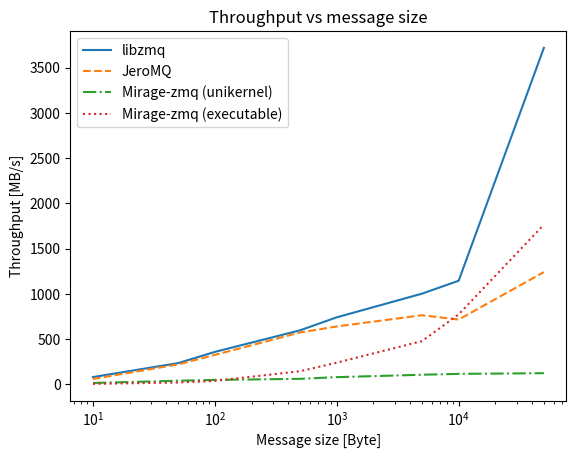

This chart was generated by the following Python code:
import sys
import matplotlib.pyplot as plt
import csv
import numpy

y = numpy.array([10, 50, 100, 500, 1000, 5000, 10000, 50000])

zmq = numpy.array([8300000, 4900000, 3750000, 1250000, 776000, 210000, 120000, 78000]) * y / 1024 / 1024
jeromq = numpy.array([6100000, 4600000, 3400000, 1200000, 670000, 160000, 75000, 26000]) * y / 1024 / 1024
solo5 = numpy.array([1450000, 810000, 500000, 125000, 82000, 22000, 12000, 2560]) * y / 1024 / 1024
exe = numpy.array([405000, 400000, 390000, 302000, 250000, 100000, 81000, 37000]) * y / 1024 / 1024

plt.xscale('log')
plt.plot(y, zmq)
plt.plot(y, jeromq, linestyle='--')
plt.plot(y, solo5, linestyle='-.')
plt.plot(y, exe, linestyle=':')


plt.legend(['libzmq', 'JeroMQ', 'Mirage-zmq (unikernel)', 'Mirage-zmq (executable)'], loc='upper left')
plt.title('Throughput vs message size')
plt.xlabel('Message size [Byte]')
plt.ylabel('Throughput [MB/s]')
plt.savefig('throughput.pdf')
